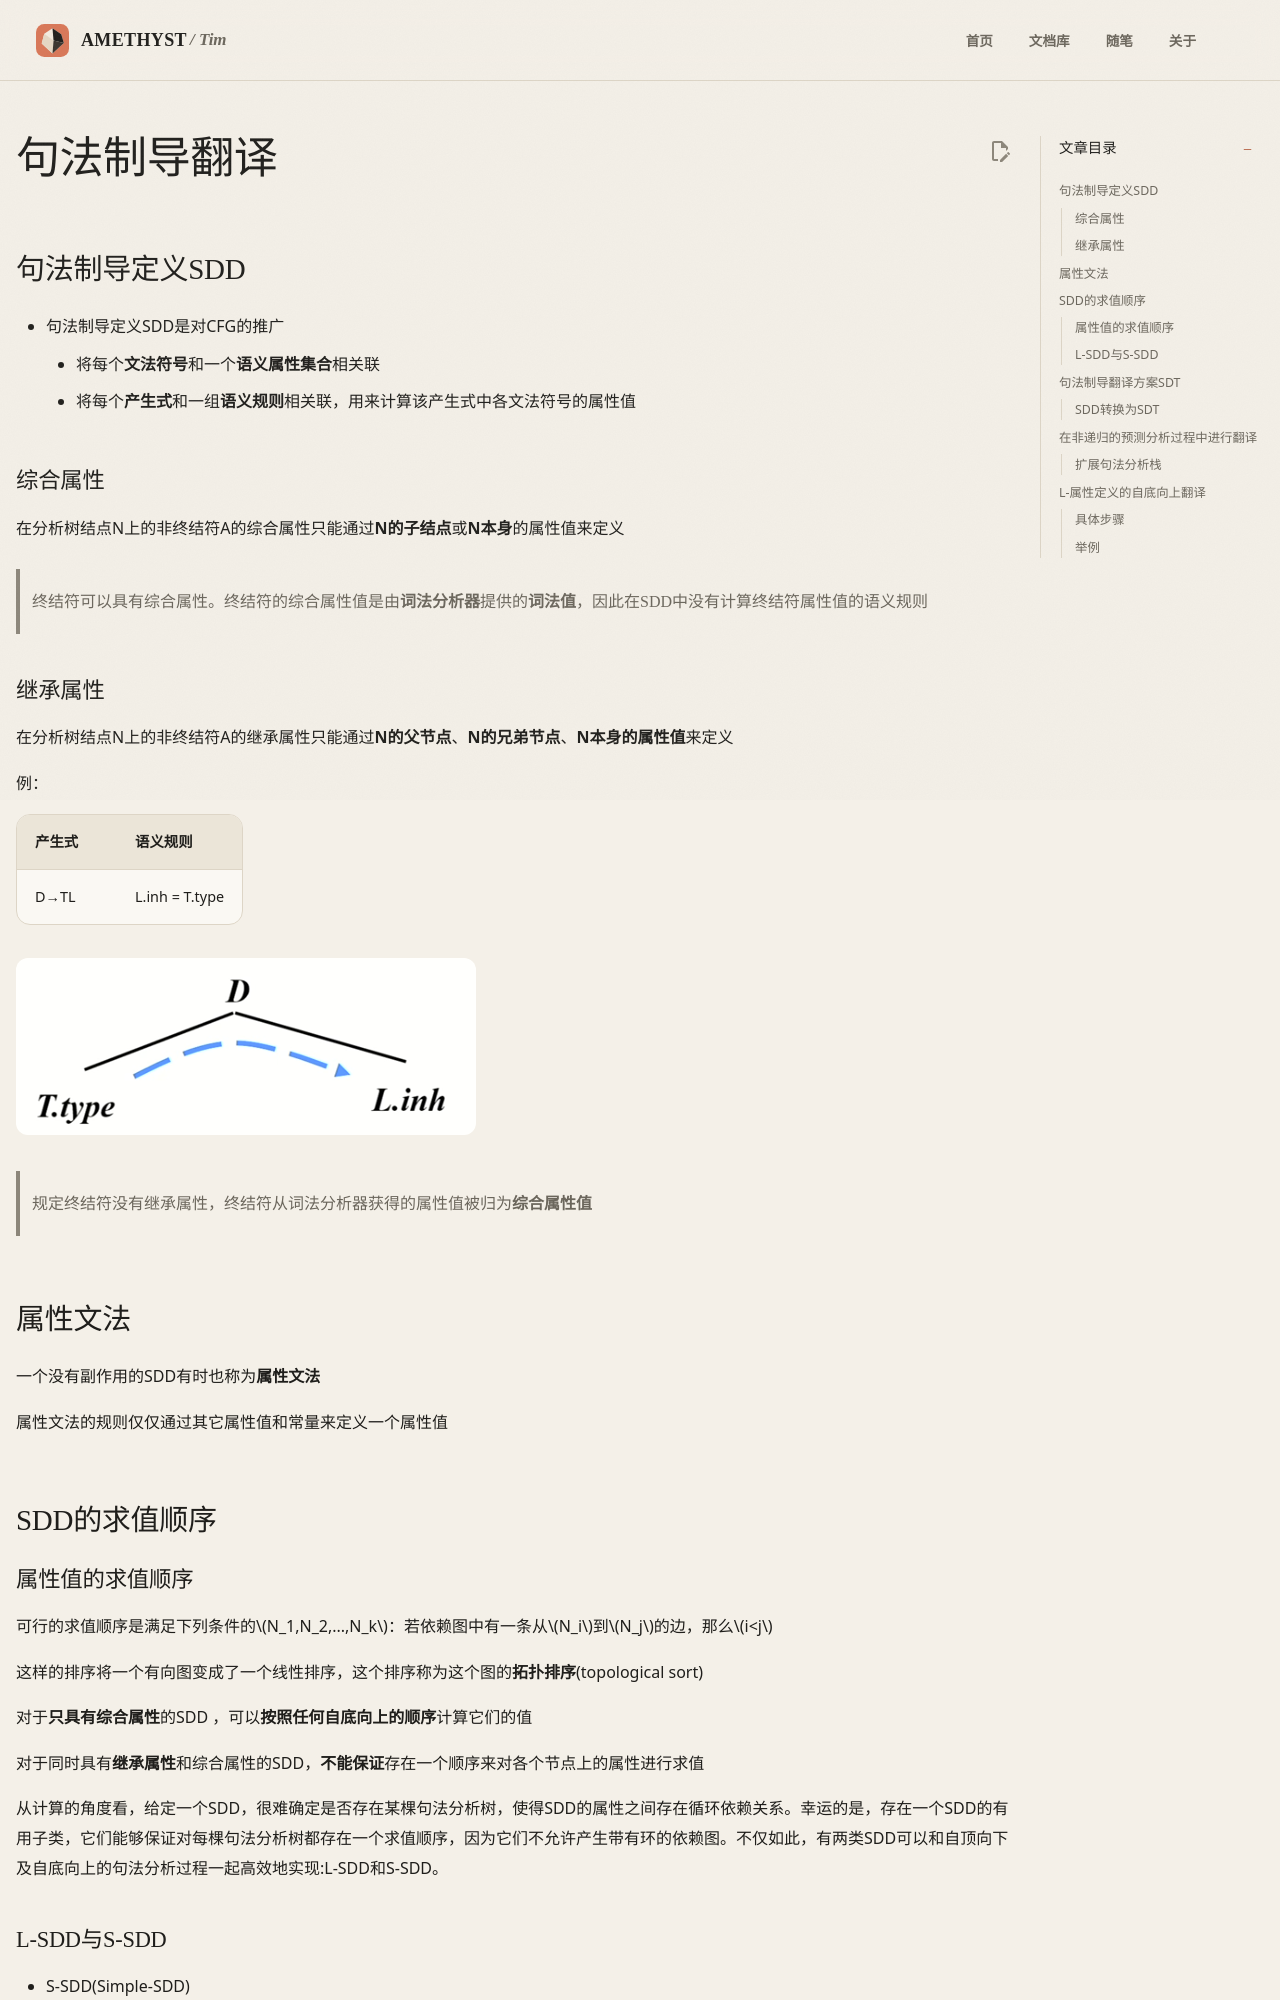

repository: AmethystTim/AmethystTim.github.io · page: 课程笔记/大三上/编译原理/句法制导翻译/index.html · generator: mkdocs

## 句法制导定义SDD

- 句法制导定义SDD是对CFG的推广
    - 将每个**文法符号**和一个**语义属性集合**相关联
    - 将每个**产生式**和一组**语义规则**相关联，用来计算该产生式中各文法符号的属性值

### 综合属性

在分析树结点N上的非终结符A的综合属性只能通过**N的子结点**或**N本身**的属性值来定义

> 终结符可以具有综合属性。终结符的综合属性值是由**词法分析器**提供的**词法值**，因此在SDD中没有计算终结符属性值的语义规则

### 继承属性

在分析树结点N上的非终结符A的继承属性只能通过**N的父节点**、**N的兄弟节点**、**N本身的属性值**来定义

例：

|产生式|语义规则|
|----|----|
|D→TL|L.inh = T.type|

![](image-22.png)

> 规定终结符没有继承属性，终结符从词法分析器获得的属性值被归为**综合属性值**

## 属性文法

一个没有副作用的SDD有时也称为**属性文法**

属性文法的规则仅仅通过其它属性值和常量来定义一个属性值

## SDD的求值顺序
